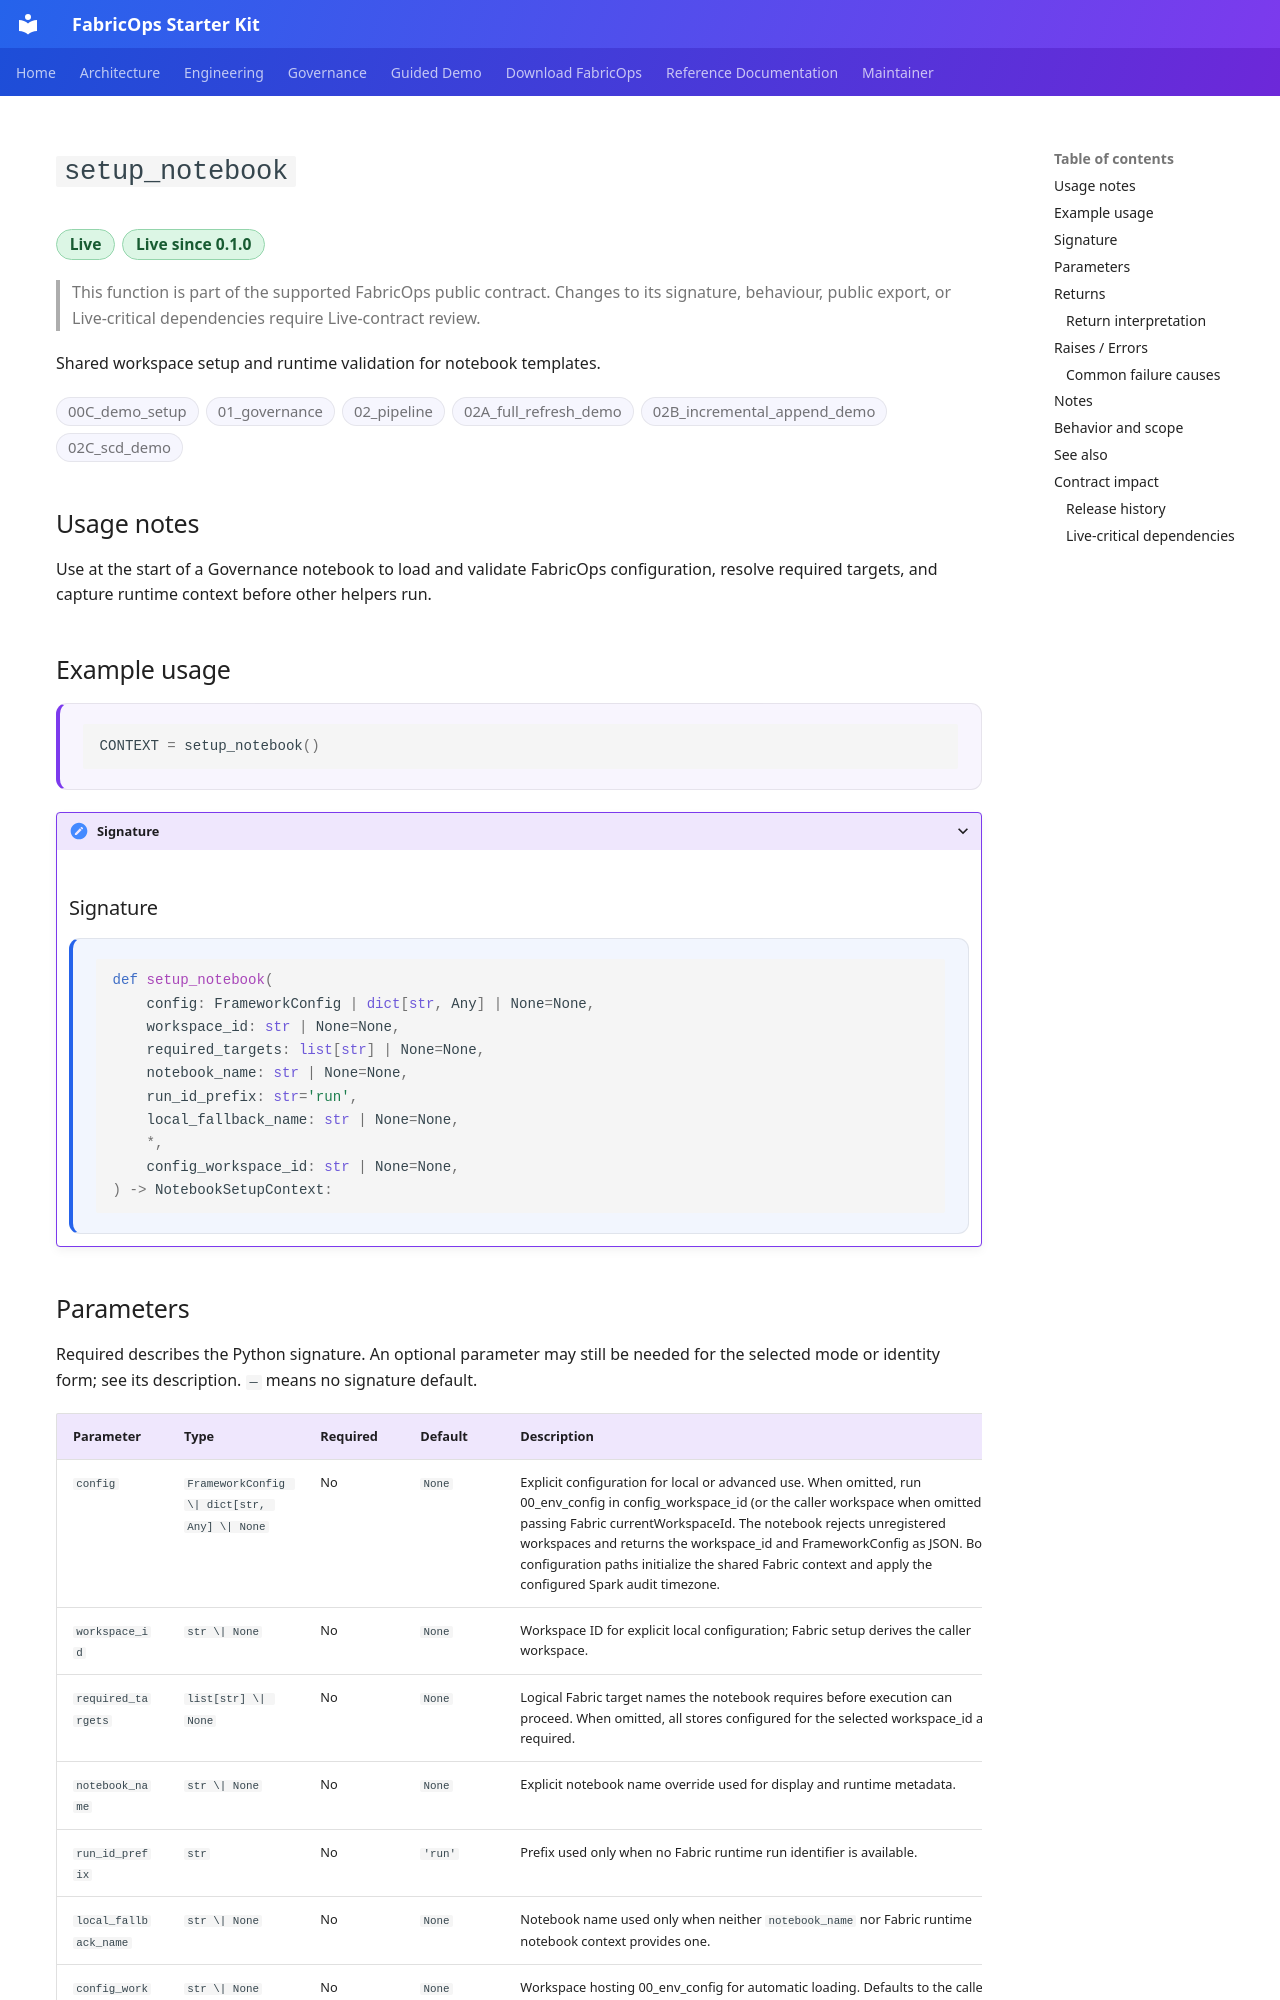

repository: Voycepeh/FabricOps-Starter-Kit · page: api/reference/setup_notebook/index.html · generator: mkdocs

# `setup_notebook`

<p class="reference-catalogue-item-meta reference-catalogue-item-badges reference-lifecycle-badges">
<span class="reference-chip reference-lifecycle-chip reference-lifecycle-live reference-lifecycle-chip-prominent">Live</span>
<span class="reference-chip reference-lifecycle-chip reference-lifecycle-live reference-lifecycle-chip-prominent">Live since 0.1.0</span>
</p>

> This function is part of the supported FabricOps public contract. Changes to its signature, behaviour, public export, or Live-critical dependencies require Live-contract review.

Shared workspace setup and runtime validation for notebook templates.

<p class="reference-catalogue-item-meta reference-catalogue-item-badges">
<span class="reference-chip">00C_demo_setup</span>
<span class="reference-chip">01_governance</span>
<span class="reference-chip">02_pipeline</span>
<span class="reference-chip">02A_full_refresh_demo</span>
<span class="reference-chip">02B_incremental_append_demo</span>
<span class="reference-chip">02C_scd_demo</span>
</p>

## Usage notes

Use at the start of a Governance notebook to load and validate FabricOps configuration, resolve required targets, and capture runtime context before other helpers run.


## Example usage

<div class="reference-example-usage" markdown="1">

```python
CONTEXT = setup_notebook()
```

</div>

<details class="reference-signature-details" markdown="1">
<summary>Signature</summary>

## Signature

<div class="reference-api-definition" markdown="1">

```python
def setup_notebook(
    config: FrameworkConfig | dict[str, Any] | None=None,
    workspace_id: str | None=None,
    required_targets: list[str] | None=None,
    notebook_name: str | None=None,
    run_id_prefix: str='run',
    local_fallback_name: str | None=None,
    *,
    config_workspace_id: str | None=None,
) -> NotebookSetupContext:
```

</div>

</details>

## Parameters

Required describes the Python signature. An optional parameter may still be needed for the selected mode or identity form; see its description. `—` means no signature default.

<div class="reference-input-table" markdown="1">

| Parameter | Type | Required | Default | Description |
| --- | --- | --- | --- | --- |
| `config` | `FrameworkConfig \| dict[str, Any] \| None` | No | `None` | Explicit configuration for local or advanced use. When omitted, run 00_env_config in config_workspace_id (or the caller workspace when omitted), passing Fabric currentWorkspaceId. The notebook rejects unregistered workspaces and returns the workspace_id and FrameworkConfig as JSON. Both configuration paths initialize the shared Fabric context and apply the configured Spark audit timezone. |
| `workspace_id` | `str \| None` | No | `None` | Workspace ID for explicit local configuration; Fabric setup derives the caller workspace. |
| `required_targets` | `list[str] \| None` | No | `None` | Logical Fabric target names the notebook requires before execution can proceed. When omitted, all stores configured for the selected workspace_id are required. |
| `notebook_name` | `str \| None` | No | `None` | Explicit notebook name override used for display and runtime metadata. |
| `run_id_prefix` | `str` | No | `'run'` | Prefix used only when no Fabric runtime run identifier is available. |
| `local_fallback_name` | `str \| None` | No | `None` | Notebook name used only when neither ``notebook_name`` nor Fabric runtime notebook context provides one. |
| `config_workspace_id` | `str \| None` | No | `None` | Workspace hosting 00_env_config for automatic loading. Defaults to the caller workspace. Supply a workspace ID only for cross-workspace setup. Ignored when config is supplied explicitly. |

</div>
